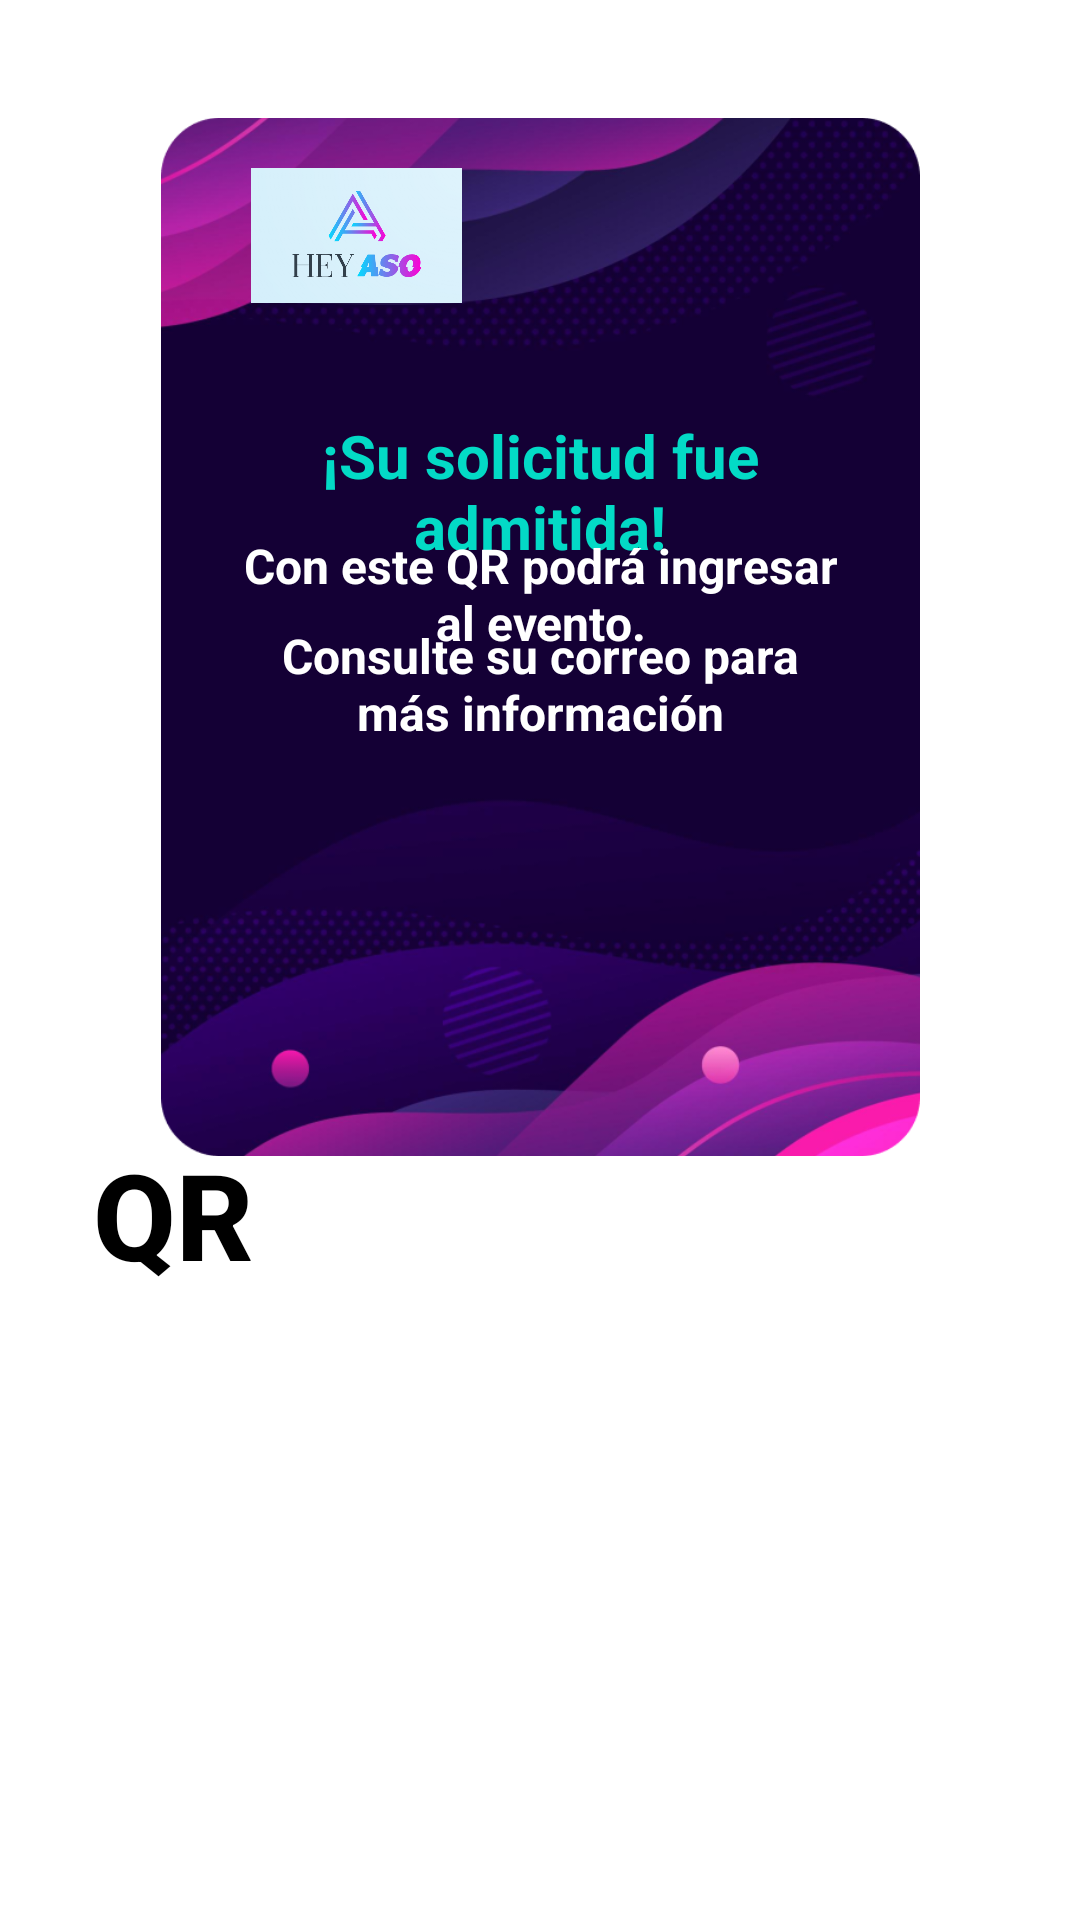

Here is an Android app screen rendered from its layout file. Give the layout XML and the strings, colors and styles it references.
<!-- AndroidManifest.xml: application theme Theme.Proyecto1_AP_HeyAso -->
<!-- res/layout/activity_pantalla_qr.xml -->
<?xml version="1.0" encoding="utf-8"?>
<androidx.constraintlayout.widget.ConstraintLayout xmlns:android="http://schemas.android.com/apk/res/android"
    xmlns:app="http://schemas.android.com/apk/res-auto"
    xmlns:tools="http://schemas.android.com/tools"
    android:layout_width="match_parent"
    android:layout_height="match_parent"
    android:background="@color/design_default_color_background"
    android:clickable="true"
    tools:context=".Pantalla_QR">

    <TextView
        android:id="@+id/DescripcionPagina"
        android:layout_width="66dp"
        android:layout_height="53dp"
        android:layout_marginEnd="37dp"
        android:fontFamily="sans-serif-medium"
        android:text="QR"
        android:textAlignment="textStart"
        android:textColor="@color/black"
        android:textSize="40sp"
        android:textStyle="bold"
        app:layout_constraintBottom_toBottomOf="parent"
        app:layout_constraintEnd_toEndOf="parent"
        app:layout_constraintHorizontal_bias="0.12"
        app:layout_constraintStart_toStartOf="parent"
        app:layout_constraintTop_toTopOf="parent"
        app:layout_constraintVertical_bias="0.644" />

    <ImageView
        android:id="@+id/imageView"
        android:layout_width="253dp"
        android:layout_height="368dp"
        app:layout_constraintBottom_toBottomOf="parent"
        app:layout_constraintEnd_toEndOf="parent"
        app:layout_constraintStart_toStartOf="parent"
        app:layout_constraintTop_toTopOf="parent"
        app:layout_constraintVertical_bias="0.104"
        app:srcCompat="@drawable/rectangulo_fondo_mediano" />

    <TextView
        android:id="@+id/solicitudAdm"
        android:layout_width="205dp"
        android:layout_height="55dp"
        android:layout_marginTop="140dp"
        android:text="¡Su solicitud fue admitida!"
        android:textAlignment="center"
        android:textColor="@color/design_default_color_secondary"
        android:textSize="20sp"
        android:textStyle="bold"
        app:layout_constraintBottom_toTopOf="@+id/solicitudAdm2"
        app:layout_constraintEnd_toEndOf="parent"
        app:layout_constraintStart_toStartOf="parent"
        app:layout_constraintTop_toTopOf="parent"
        app:layout_constraintVertical_bias="0.111" />

    <TextView
        android:id="@+id/solicitudAdm2"
        android:layout_width="205dp"
        android:layout_height="55dp"
        android:layout_marginTop="176dp"
        android:text="Con este QR podrá ingresar al evento."
        android:textAlignment="center"
        android:textColor="@color/white"
        android:textSize="16sp"
        android:textStyle="bold"
        app:layout_constraintBottom_toTopOf="@+id/solicitudAdm3"
        app:layout_constraintEnd_toEndOf="parent"
        app:layout_constraintStart_toStartOf="parent"
        app:layout_constraintTop_toTopOf="@+id/imageView"
        app:layout_constraintVertical_bias="0.517" />

    <TextView
        android:id="@+id/solicitudAdm3"
        android:layout_width="205dp"
        android:layout_height="55dp"
        android:layout_marginBottom="376dp"
        android:text="Consulte su correo para más información"
        android:textAlignment="center"
        android:textColor="@color/white"
        android:textSize="16sp"
        android:textStyle="bold"
        app:layout_constraintBottom_toBottomOf="parent"
        app:layout_constraintEnd_toEndOf="parent"
        app:layout_constraintStart_toStartOf="parent"
        app:layout_constraintTop_toTopOf="@+id/imageView"
        app:layout_constraintVertical_bias="0.992" />

    <ImageView
        android:id="@+id/imagenHeyASO"
        android:layout_width="77dp"
        android:layout_height="45dp"
        app:layout_constraintBottom_toBottomOf="parent"
        app:layout_constraintEnd_toEndOf="parent"
        app:layout_constraintHorizontal_bias="0.284"
        app:layout_constraintStart_toStartOf="parent"
        app:layout_constraintTop_toTopOf="parent"
        app:layout_constraintVertical_bias="0.094"
        app:srcCompat="@drawable/logo" />

    <ImageView
        android:id="@+id/imagenQR"
        android:layout_width="181dp"
        android:layout_height="181dp"
        app:layout_constraintBottom_toBottomOf="parent"
        app:layout_constraintEnd_toEndOf="parent"
        app:layout_constraintHorizontal_bias="0.16"
        app:layout_constraintStart_toStartOf="parent"
        app:layout_constraintTop_toTopOf="parent"
        app:layout_constraintVertical_bias="0.89" />


</androidx.constraintlayout.widget.ConstraintLayout>
<!-- resources referenced by this layout -->
<resources>
  <!-- drawable logo: png bitmap (drawable, 105262 bytes) -->
  <!-- drawable rectangulo_fondo_mediano: png bitmap (drawable, 223011 bytes) -->
  <style name="Theme.Proyecto1_AP_HeyAso" parent="Base.Theme.Proyecto1_AP_HeyAso" />
  <style name="Base.Theme.Proyecto1_AP_HeyAso" parent="Theme.Material3.DayNight.NoActionBar">
          
          
      </style>
  <!-- not gathered from this repository: default colours our renderer supplied (Android Studio template values) -->
  <color name="black">#FF000000</color>
  <color name="white">#FFFFFFFF</color>
</resources>
